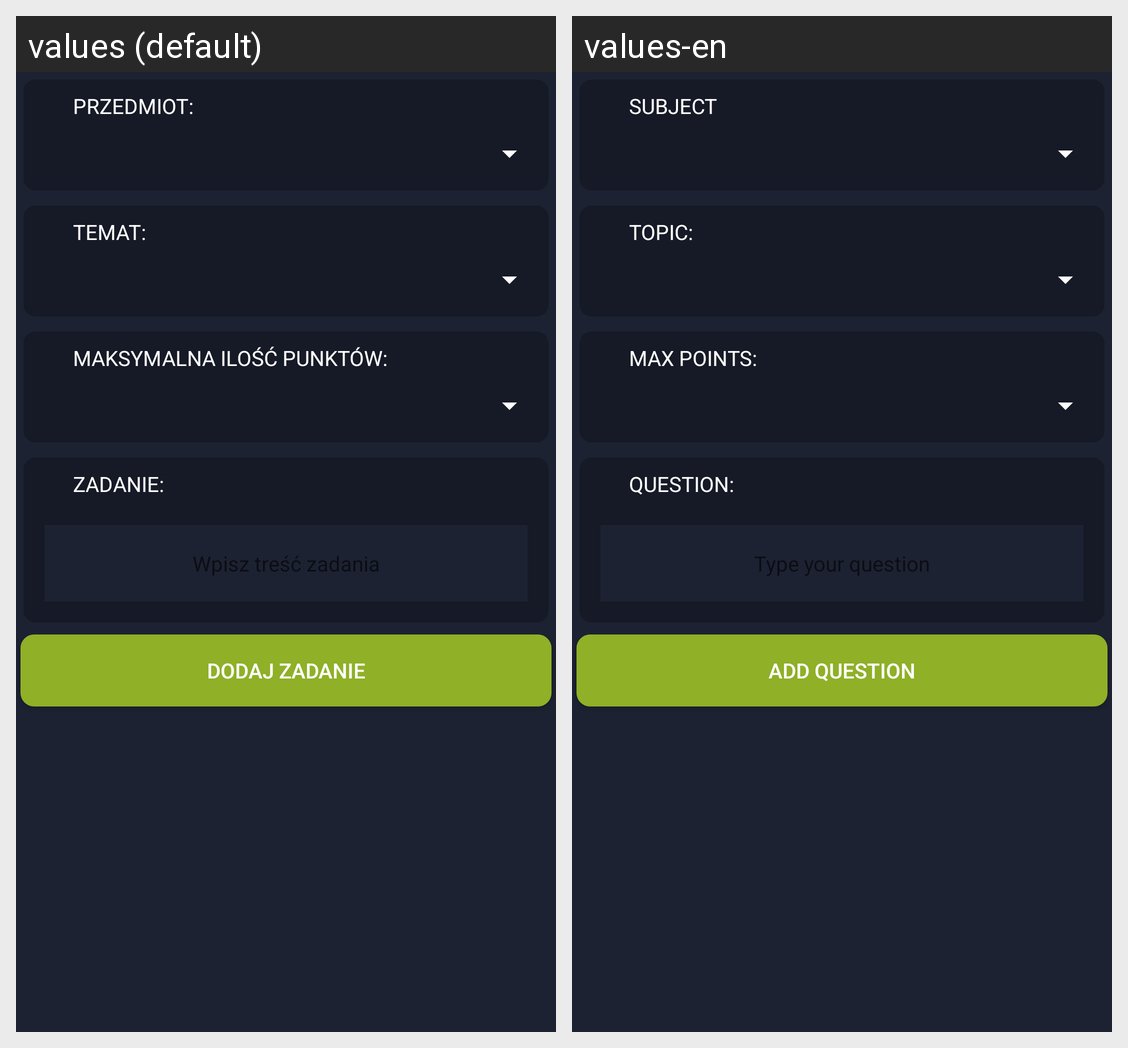

Strings drawn on this Android screen and how each of the app's shown locales translates them:
Android screen res/layout/activity_add_question.xml rendered under 2 locales, left to right: values (default), values-en. Device: Nexus 5 (rendered at 1080×1920; each locale shown at half size, 540×960, under a caption strip naming it); theme AppTheme.
Strings drawn on this screen, with the default value and each locale's value (text and hints the layout hard-codes, and strings that could not be matched under every locale, appear in the picture but are not listed):

max_points
  values: Maksymalna ilość punktów:
  values-en: Max points:

question
  values: Zadanie:
  values-en: Question:

add_question
  values: Dodaj zadanie
  values-en: Add question

subject
  values: Przedmiot:
  values-en: Subject

topic
  values: Temat:
  values-en: Topic:
